Dataset: dataset (GitHub, tarikayvz/dataset). Classes: orchid diseased, orchid dry, orchid yellow.

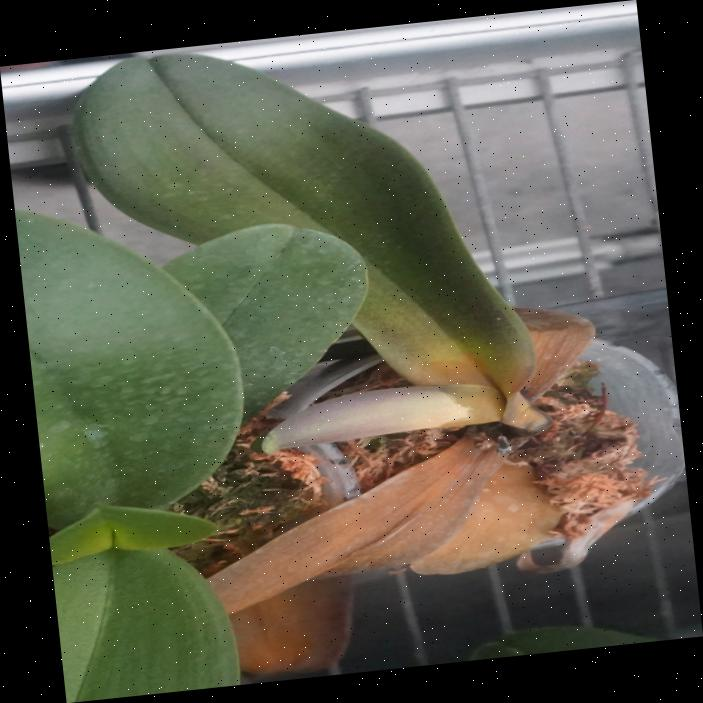
Label: orchid dry

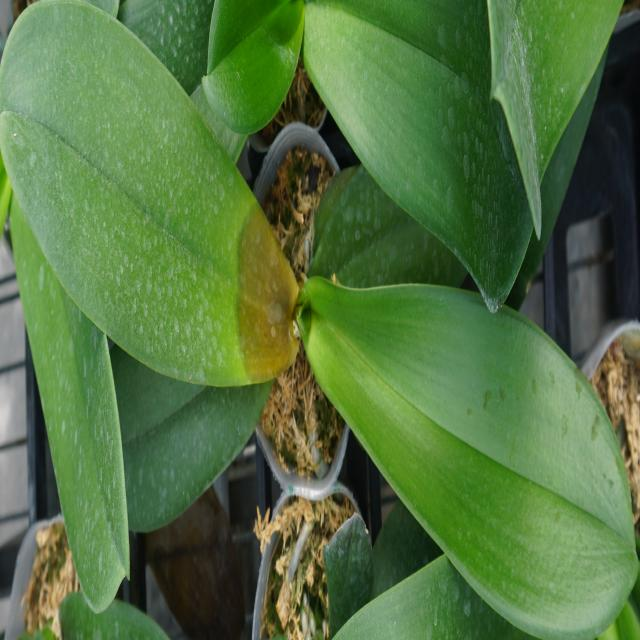
Label: orchid yellow

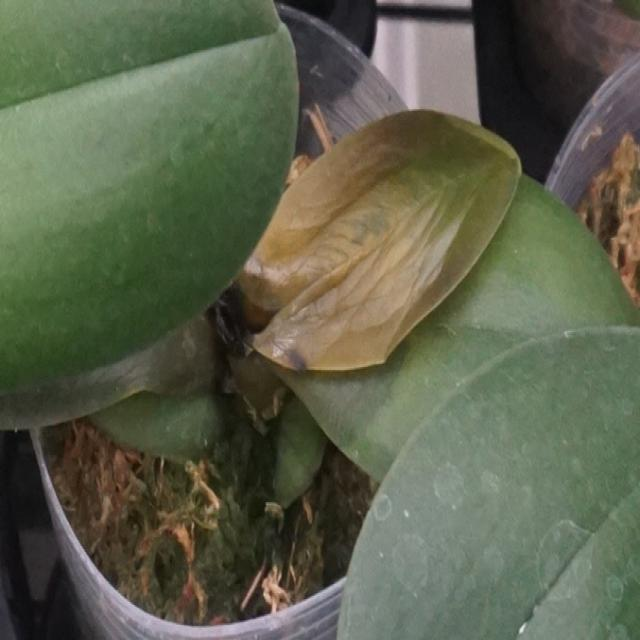
Label: orchid yellow

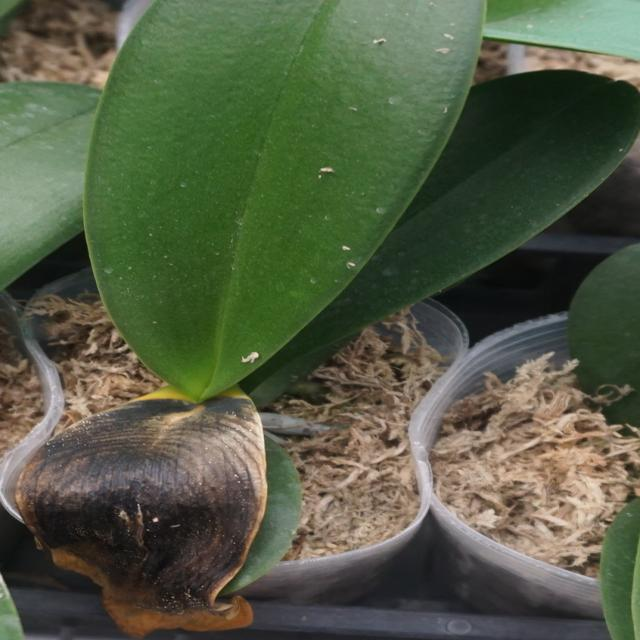
Label: orchid diseased

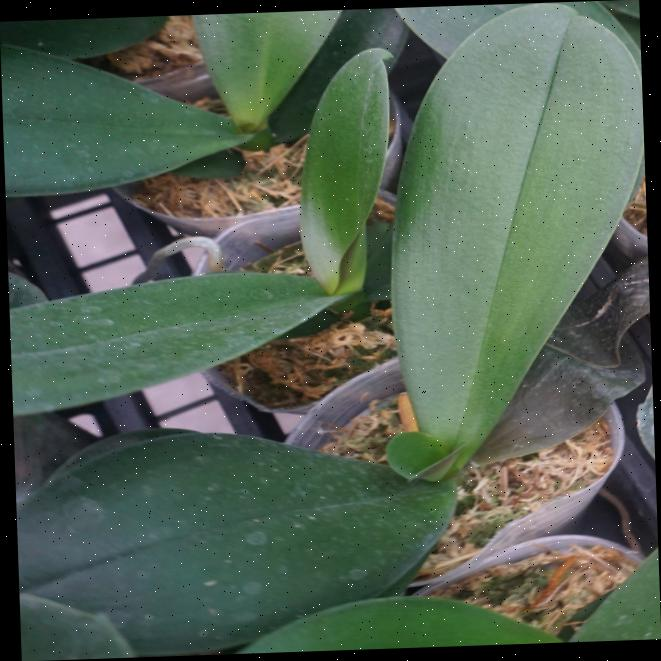
Label: orchid yellow

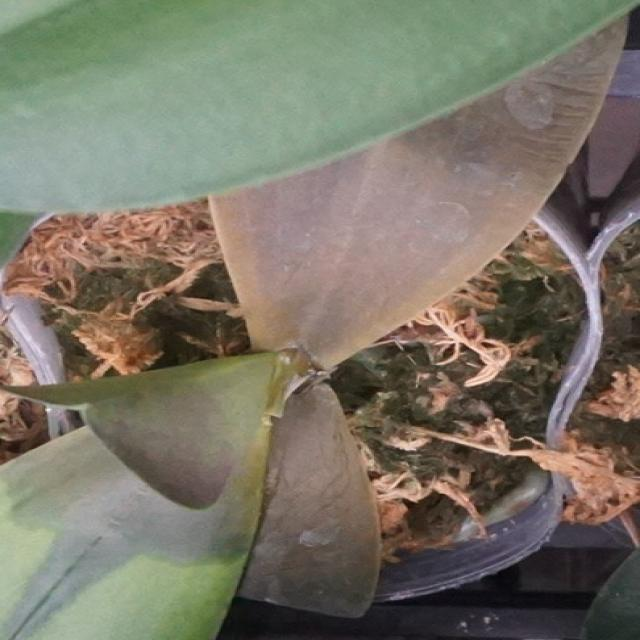
Label: orchid dry
